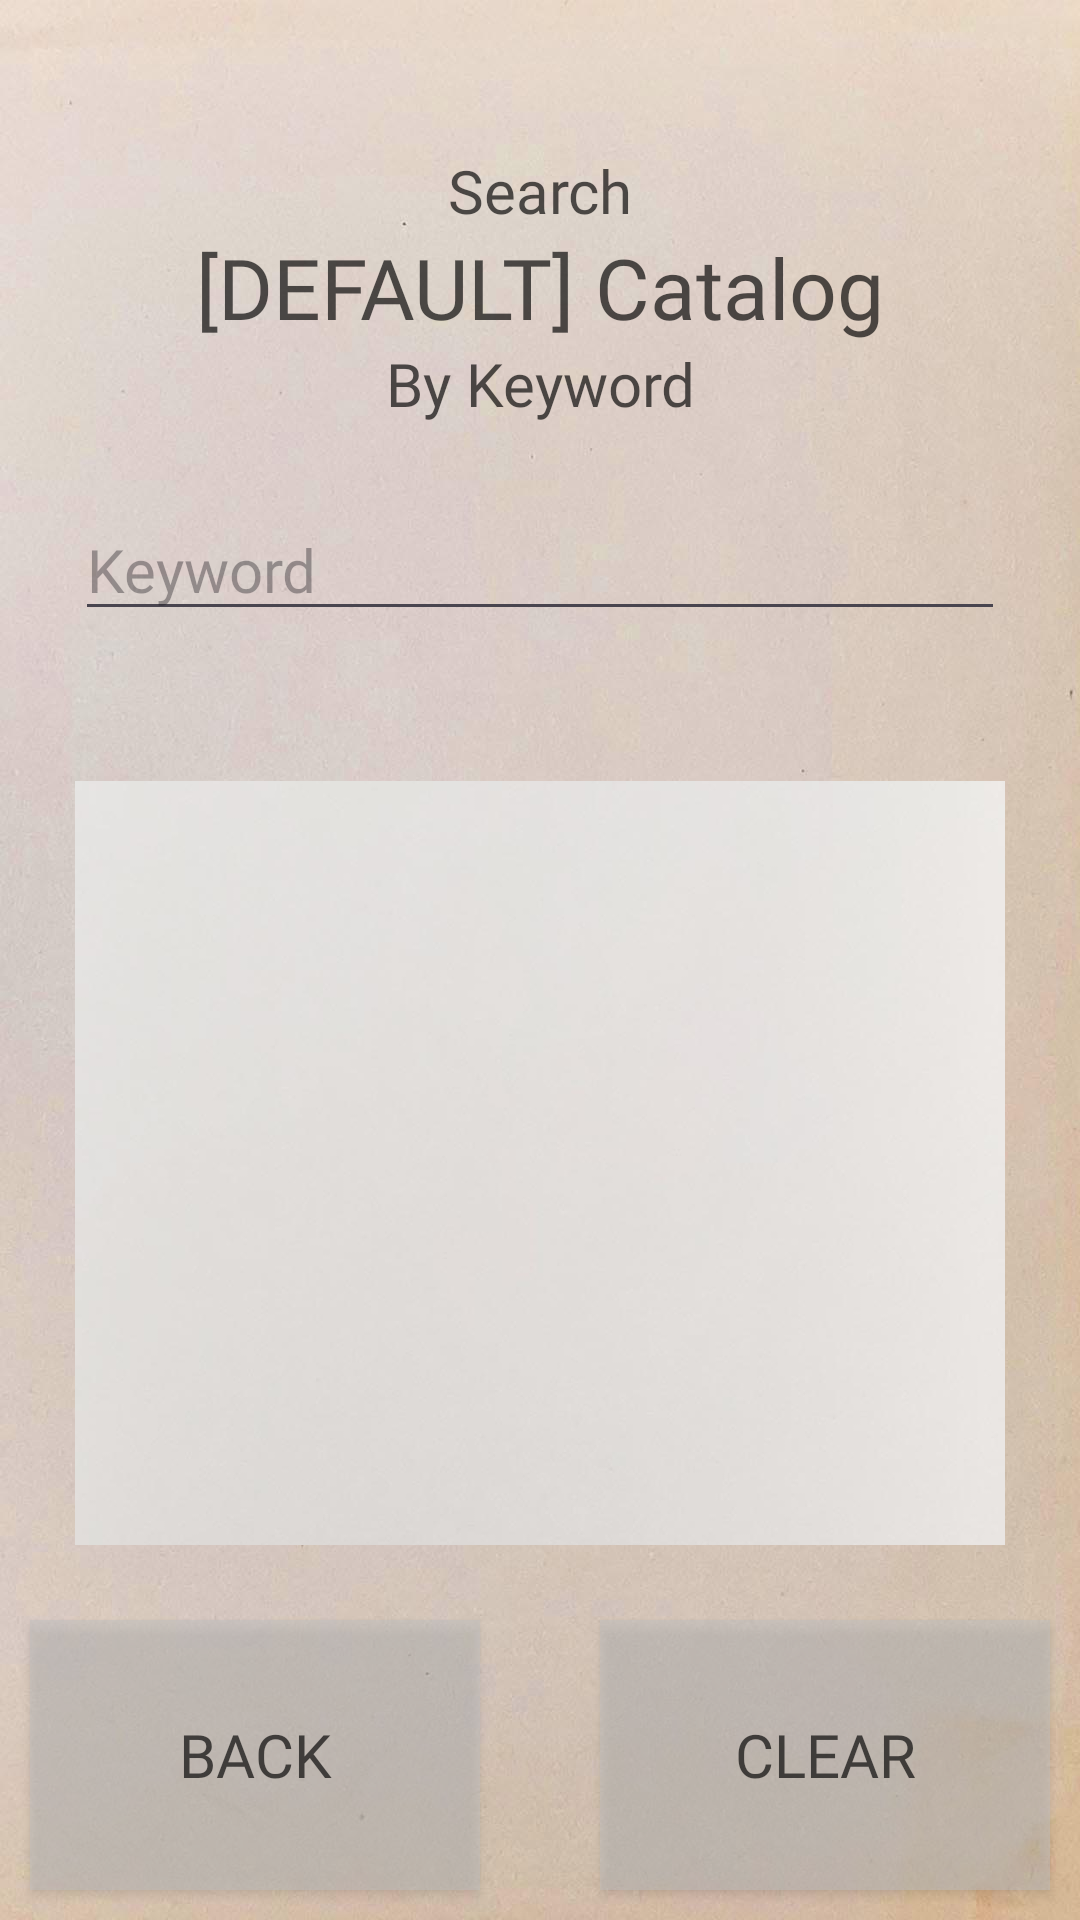

Layout XML and referenced resources for this Android screen:
<!-- AndroidManifest.xml: application theme Base.Theme.CatalogExplorer -->
<!-- res/layout/activity_search_keyword.xml -->
<?xml version="1.0" encoding="utf-8"?>
<androidx.constraintlayout.widget.ConstraintLayout xmlns:android="http://schemas.android.com/apk/res/android"
    xmlns:app="http://schemas.android.com/apk/res-auto"
    xmlns:tools="http://schemas.android.com/tools"
    android:id="@+id/searchKeyword_layout"
    android:layout_width="match_parent"
    android:layout_height="match_parent"
    android:background="@drawable/background_paper_aged"
    tools:context=".SearchKeywordActivity">

    <LinearLayout
        android:id="@+id/searchCode_focusCatcher_layout"
        android:layout_width="0px"
        android:layout_height="0px"
        android:clickable="true"
        android:focusable="true"
        android:focusableInTouchMode="true"
        android:orientation="vertical"
        app:layout_constraintBottom_toBottomOf="parent"
        app:layout_constraintEnd_toEndOf="parent"
        app:layout_constraintHorizontal_bias="1.0"
        app:layout_constraintStart_toStartOf="parent"
        app:layout_constraintTop_toTopOf="parent"
        app:layout_constraintVertical_bias="1.0"/>

    <LinearLayout
        android:id="@+id/searchKeyword_header_layout"
        android:layout_width="match_parent"
        android:layout_height="wrap_content"
        android:layout_marginTop="50dp"
        android:orientation="vertical"
        app:layout_constraintTop_toTopOf="parent">

        <TextView
            android:id="@+id/searchKeyword_header1_text"
            android:layout_width="match_parent"
            android:layout_height="wrap_content"
            android:text="@string/searchKeyword_header1"
            android:textAlignment="center"
            android:textAppearance="@style/header_1" />

        <TextView
            android:id="@+id/searchKeyword_header2_text"
            android:layout_width="match_parent"
            android:layout_height="wrap_content"
            android:lineSpacingExtra="0sp"
            android:text="@string/searchKeyword_header2_def"
            android:textAlignment="center"
            android:textAppearance="@style/header_2" />

        <TextView
            android:id="@+id/searchKeyword_header3_text"
            android:layout_width="match_parent"
            android:layout_height="wrap_content"
            android:text="@string/searchKeyword_header3"
            android:textAlignment="center"
            android:textAppearance="@style/header_1" />

    </LinearLayout>

    <androidx.appcompat.widget.AppCompatButton
        android:id="@+id/searchKeyword_back_button"
        style="@style/button"
        android:layout_width="150dp"
        android:layout_height="90dp"
        android:layout_marginBottom="10dp"
        android:layout_marginStart="10dp"
        android:text="@string/app_back"
        app:layout_constraintBottom_toBottomOf="parent"
        app:layout_constraintStart_toStartOf="parent" />

    <androidx.appcompat.widget.AppCompatButton
        android:id="@+id/searchKeyword_clear_button"
        style="@style/button"
        android:layout_width="150dp"
        android:layout_height="90dp"
        android:layout_marginBottom="10dp"
        android:layout_marginEnd="10dp"
        android:text="@string/searchKeyword_clear_button"
        app:layout_constraintBottom_toBottomOf="parent"
        app:layout_constraintEnd_toEndOf="parent" />

    <EditText
        android:id="@+id/searchKeyword_search_editText"
        android:layout_width="match_parent"
        android:layout_height="wrap_content"
        android:inputType="textCapWords"
        android:hint="@string/searchKeyword_searchHint"
        android:layout_marginTop="25dp"
        android:layout_marginBottom="25dp"
        android:layout_marginStart="25dp"
        android:layout_marginEnd="25dp"
        style="@style/header_1"
        app:layout_constraintStart_toStartOf="parent"
        app:layout_constraintEnd_toEndOf="parent"
        app:layout_constraintTop_toBottomOf="@id/searchKeyword_header_layout"
        app:layout_constraintBottom_toTopOf="@id/searchKeyword_indexPaper_layout"/>

    <androidx.constraintlayout.widget.ConstraintLayout
        android:id="@+id/searchKeyword_indexPaper_layout"
        android:layout_width="wrap_content"
        android:layout_height="0dp"
        app:layout_constraintTop_toBottomOf="@id/searchKeyword_search_editText"
        app:layout_constraintBottom_toTopOf="@+id/searchKeyword_back_button"
        app:layout_constraintEnd_toEndOf="parent"
        app:layout_constraintStart_toStartOf="parent">

        <ImageView
            android:id="@+id/searchKeyword_indexPaper_image"
            android:contentDescription="@null"
            android:layout_width="match_parent"
            android:layout_height="match_parent"
            android:layout_marginBottom="25dp"
            android:layout_marginEnd="25dp"
            android:layout_marginStart="25dp"
            android:layout_marginTop="25dp"
            android:scaleType="centerCrop"
            android:src="@drawable/background_paper_white"
            app:layout_constraintBottom_toBottomOf="parent"
            app:layout_constraintEnd_toEndOf="parent"
            app:layout_constraintStart_toStartOf="parent"
            app:layout_constraintTop_toTopOf="parent" />

        <ScrollView
            android:id="@+id/searchKeyword_index_scrollable"
            android:layout_width="0dp"
            android:layout_height="0dp"
            android:layout_marginBottom="10dp"
            android:layout_marginEnd="10dp"
            android:layout_marginStart="10dp"
            android:layout_marginTop="10dp"
            app:layout_constraintBottom_toBottomOf="@id/searchKeyword_indexPaper_image"
            app:layout_constraintEnd_toEndOf="@id/searchKeyword_indexPaper_image"
            app:layout_constraintStart_toStartOf="@id/searchKeyword_indexPaper_image"
            app:layout_constraintTop_toTopOf="@id/searchKeyword_indexPaper_image">

            <LinearLayout
                android:id="@+id/searchKeyword_results_layout"
                android:layout_width="match_parent"
                android:layout_height="wrap_content"
                android:orientation="vertical" />

        </ScrollView>

    </androidx.constraintlayout.widget.ConstraintLayout>

</androidx.constraintlayout.widget.ConstraintLayout>
<!-- resources referenced by this layout -->
<resources>
  <!-- drawable background_paper_aged: jpg bitmap (drawable, 91845 bytes) -->
  <!-- drawable background_paper_white: jpg bitmap (drawable, 40007 bytes) -->
  <string name="app_back">Back</string>
  <string name="searchKeyword_clear_button">Clear</string>
  <string name="searchKeyword_header1">Search</string>
  <string name="searchKeyword_header2_def">[DEFAULT] Catalog</string>
  <string name="searchKeyword_header3">By Keyword</string>
  <string name="searchKeyword_searchHint">Keyword</string>
  <style name="button" parent="base">
          <item name="android:textSize">20sp</item>
          <item name="android:background">@color/buttonColor</item>
      </style>
  <style name="header_1">
          <item name="android:textColor">#AA000000</item>
          <item name="android:textStyle">normal</item>
          <item name="android:textSize">20dp</item>
          <item name="android:fontFamily">@font/typewriterbold</item>
      </style>
  <style name="header_2">
          <item name="android:textColor">#AA000000</item>
          <item name="android:textStyle">normal</item>
          <item name="android:textSize">28dp</item>
          <item name="android:fontFamily">@font/typewriterbold</item>
      </style>
  <style name="Base.Theme.CatalogExplorer" parent="Theme.Material3.DayNight.NoActionBar">
          
          
          <item name="colorPrimary">@color/backgroundGreen</item>
      </style>
  <style name="base">
          <item name="android:textColor">#AA000000</item>
          <item name="android:textStyle">normal</item>
          <item name="android:fontFamily">@font/veterantypewriter</item>
      </style>
  <color name="buttonColor">#80C0C0C0</color>
  <color name="backgroundGreen">#FF007700</color>
</resources>
